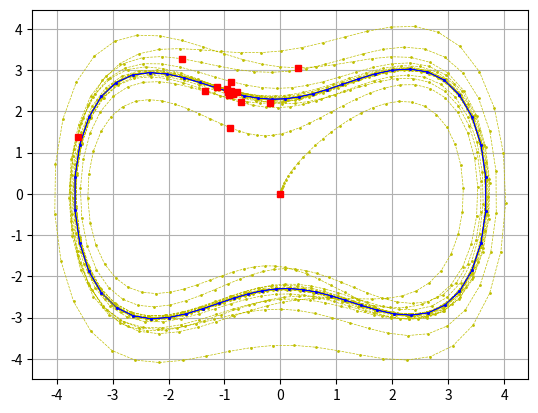

Python code for this plot:
import numpy as np
import matplotlib.pyplot as plt

# def ChuasCircuit_fun():
#     dx = a*(y-x-f(x))
    

# def Duffing_fun():

def RK2(f,u,times,subdiv = 1):
 uout = np.zeros((len(times),)+u.shape)
 uout[0] = u;
 for k in range(len(times)-1):
     t = times[k]
     h = (times[k+1]-times[k])/subdiv
     for j in range(subdiv):
        k1 = f(u,t)*h
        k2 = f(u+0.5*k1, t+0.5*h)*h
        u, t = u+k2, t+h
     uout[k+1]=u
 return uout

def plotphase(A,B,C,D):
     def derivs(u,t): y,z = u; return np.array([ z, -A*y**3 + B*y - C*z + D*np.sin(t) ])
     N=60
     u0 = np.array([0.0, 0.0])
     t  = np.arange(0,300,2*np.pi/N); 
     u  = RK2(derivs, u0, t, subdiv = 10)
     plt.plot(u[:-2*N,0],u[:-2*N,1],'.--y', u[-2*N:,0],u[-2*N:,1], '.-b', lw=0.5, ms=2);
     plt.plot(u[::N,0],u[::N,1],'rs', ms=4); plt.grid(); plt.show()

plotphase(0.25, 1.0, 0.1, 1.0)